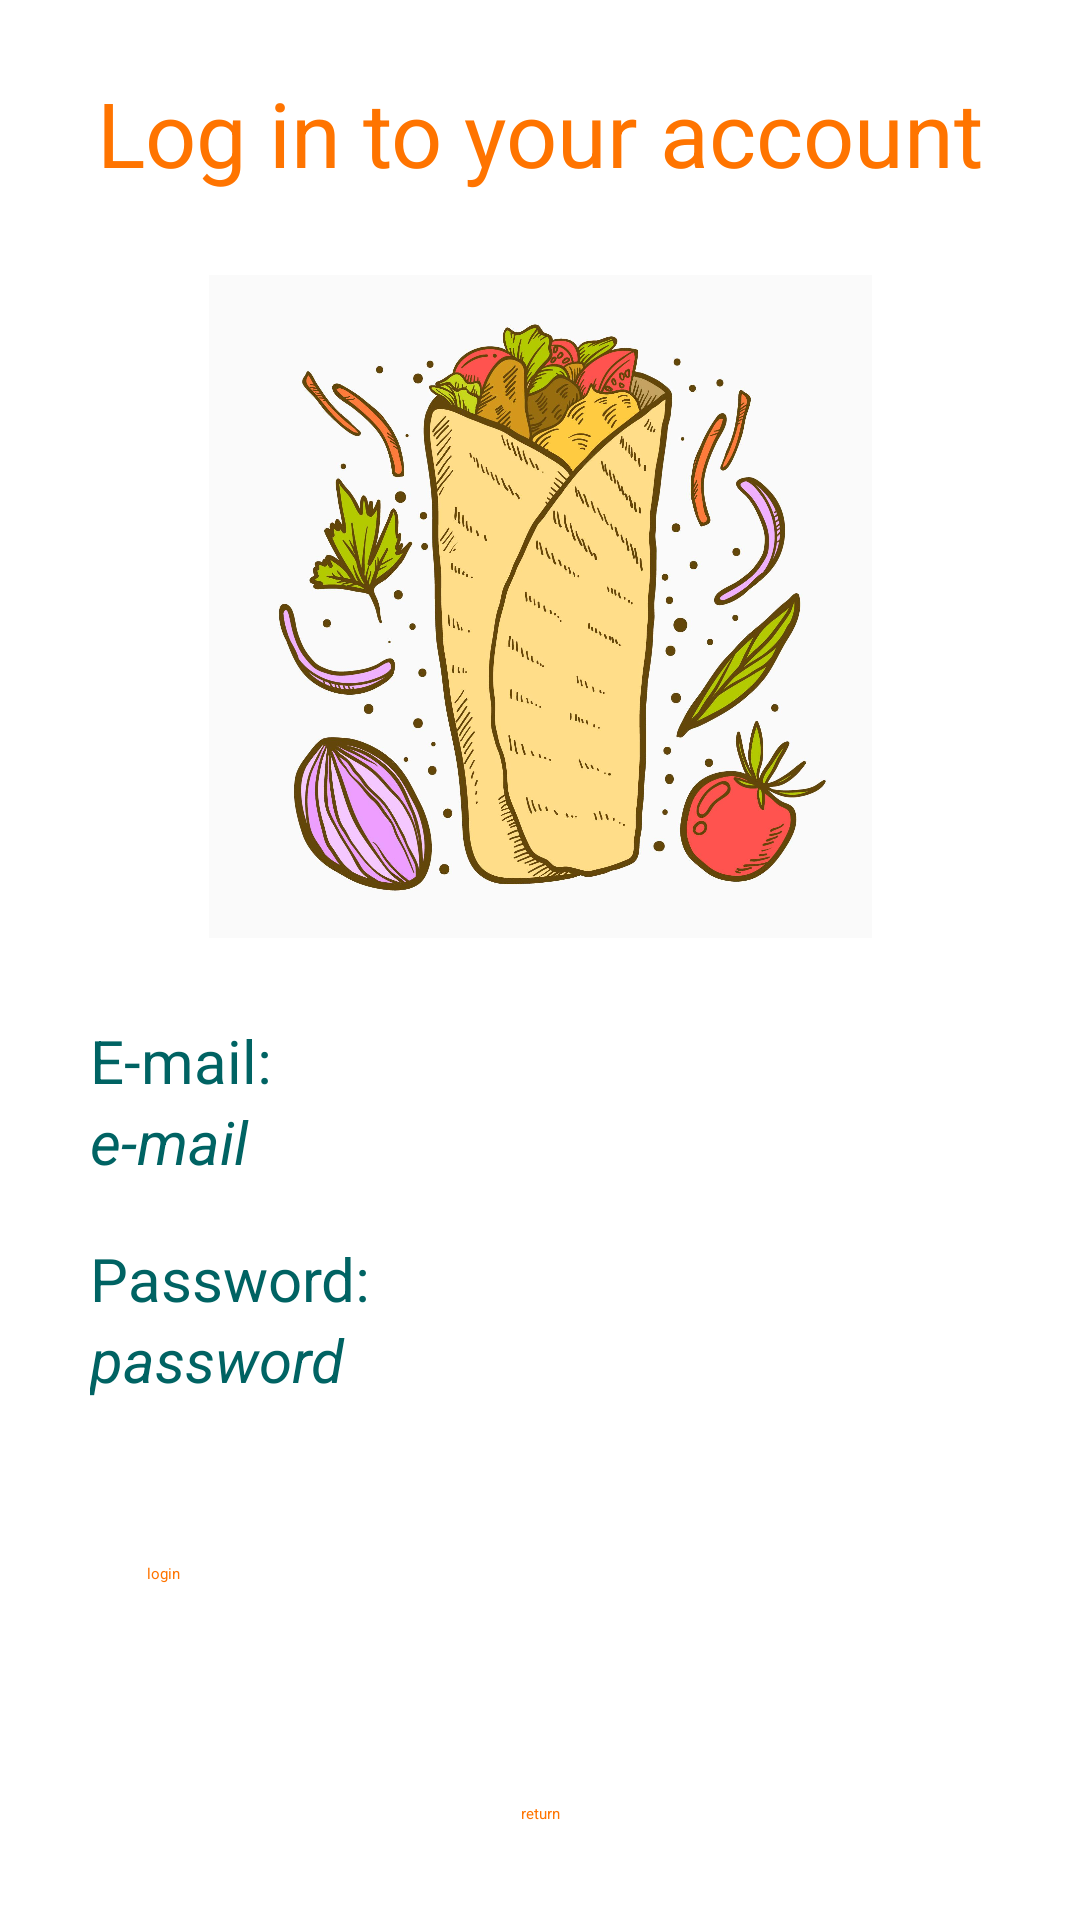

Produce the Android XML layout that renders to this screen, including the resource entries it uses.
<!-- AndroidManifest.xml: application theme Theme.Project -->
<!-- res/layout/login_activity.xml -->
<?xml version="1.0" encoding="utf-8"?>
<androidx.constraintlayout.widget.ConstraintLayout xmlns:android="http://schemas.android.com/apk/res/android"
    xmlns:app="http://schemas.android.com/apk/res-auto"
    xmlns:tools="http://schemas.android.com/tools"
    android:layout_width="match_parent"
    android:layout_height="match_parent"
    style="@style/background">

    <Button
        android:id="@+id/login_button"
        style="@style/button_style"
        android:text="@string/login_button"
        app:layout_constraintBottom_toBottomOf="parent"
        app:layout_constraintEnd_toEndOf="parent"
        app:layout_constraintStart_toStartOf="parent"
        app:layout_constraintTop_toTopOf="parent"
        app:layout_constraintVertical_bias="0.88" />

    <Button
        android:id="@+id/return_button"
        style="@style/button_style"
        android:layout_width="wrap_content"
        android:layout_height="wrap_content"
        android:text="@string/return_button"
        app:layout_constraintBottom_toBottomOf="parent"
        app:layout_constraintEnd_toEndOf="parent"
        app:layout_constraintStart_toStartOf="parent"
        app:layout_constraintTop_toBottomOf="@+id/login_button" />

    <TextView
        android:id="@+id/textView"
        style="@style/text_auth_page_style"
        android:layout_width="wrap_content"
        android:layout_height="wrap_content"
        android:text="@string/login_text"
        app:layout_constraintBottom_toTopOf="@+id/login_button"
        app:layout_constraintEnd_toEndOf="parent"
        app:layout_constraintStart_toStartOf="parent"
        app:layout_constraintTop_toTopOf="parent"
        app:layout_constraintVertical_bias="0.050000012" />

    <ImageView
        android:id="@+id/logo"
        android:layout_width="221dp"
        android:layout_height="251dp"
        android:contentDescription="@string/logo_description"
        android:src="@drawable/logo_mama_shawarma"
        app:layout_constraintBottom_toTopOf="@+id/login_button"
        app:layout_constraintEnd_toEndOf="parent"
        app:layout_constraintStart_toStartOf="parent"
        app:layout_constraintTop_toBottomOf="@+id/textView"
        app:layout_constraintVertical_bias="0.060000002" />

    <EditText
        android:id="@+id/editTextTextEmailAddress"
        style="@style/text_main_style"
        android:layout_width="wrap_content"
        android:layout_height="wrap_content"
        android:autofillHints="@string/email_text"
        android:hint="@string/email_text"
        android:inputType="textEmailAddress"
        android:minWidth="300dp"
        android:minHeight="48dp"
        app:layout_constraintBottom_toTopOf="@+id/login_button"
        app:layout_constraintEnd_toEndOf="parent"
        app:layout_constraintStart_toStartOf="parent"
        app:layout_constraintTop_toBottomOf="@+id/logo"
        app:layout_constraintVertical_bias="0.26999998"
        tools:ignore="LabelFor" />

    <EditText
        android:id="@+id/editTextTextPassword"
        style="@style/text_main_style"
        android:layout_width="wrap_content"
        android:layout_height="wrap_content"
        android:autofillHints="@string/password_text"
        android:hint="@string/password_text"
        android:inputType="textPassword"
        android:minWidth="300dp"
        android:minHeight="48dp"
        app:layout_constraintBottom_toTopOf="@+id/login_button"
        app:layout_constraintEnd_toEndOf="parent"
        app:layout_constraintStart_toStartOf="parent"
        app:layout_constraintTop_toBottomOf="@+id/logo"
        app:layout_constraintVertical_bias="0.77"
        tools:ignore="LabelFor" />

    <TextView
        android:id="@+id/email_text"
        style="@style/text_main_style"
        android:layout_width="wrap_content"
        android:layout_height="wrap_content"
        android:text="@string/email_text_label"
        app:layout_constraintBottom_toTopOf="@+id/editTextTextEmailAddress"
        app:layout_constraintStart_toStartOf="@+id/editTextTextEmailAddress" />

    <TextView
        android:id="@+id/password_text"
        style="@style/text_main_style"
        android:layout_width="wrap_content"
        android:layout_height="wrap_content"
        android:text="@string/password_text_label"
        app:layout_constraintBottom_toTopOf="@+id/editTextTextPassword"
        app:layout_constraintStart_toStartOf="@+id/editTextTextPassword" />

</androidx.constraintlayout.widget.ConstraintLayout>
<!-- resources referenced by this layout -->
<resources>
  <!-- drawable logo_mama_shawarma: webp bitmap (drawable, 282466 bytes) -->
  <string name="email_text"><i>e-mail</i></string>
  <string name="email_text_label">E-mail:</string>
  <string name="login_button">login</string>
  <string name="login_text">Log in to your account</string>
  <string name="logo_description">Mama Shawarma Logo</string>
  <string name="password_text"><i>password</i></string>
  <string name="password_text_label">Password:</string>
  <string name="return_button">return</string>
  <style name="background">
          <item name="android:background">@color/white</item>
      </style>
  <style name="button_style" parent="Widget.AppCompat.Button.Colored">
          <item name="android:layout_width">262dp</item>
          <item name="android:layout_height">48dp</item>
          <item name="android:textColor">@color/second_app</item>
          <item name="android:backgroundTint">@color/third_app</item>
      </style>
  <style name="text_auth_page_style">
          <item name="android:textSize">30sp</item>
          <item name="android:fontFamily">sans-serif</item>
          <item name="android:textColor">@color/second_app</item>
      </style>
  <style name="text_main_style">
          <item name="android:textSize">20sp</item>
          <item name="android:fontFamily">sans-serif</item>
          <item name="android:textColor">@color/third_app</item>
      </style>
  <color name="white">#FFFFFFFF</color>
  <color name="second_app">#FF7400</color>
  <color name="third_app">#006363</color>
</resources>
